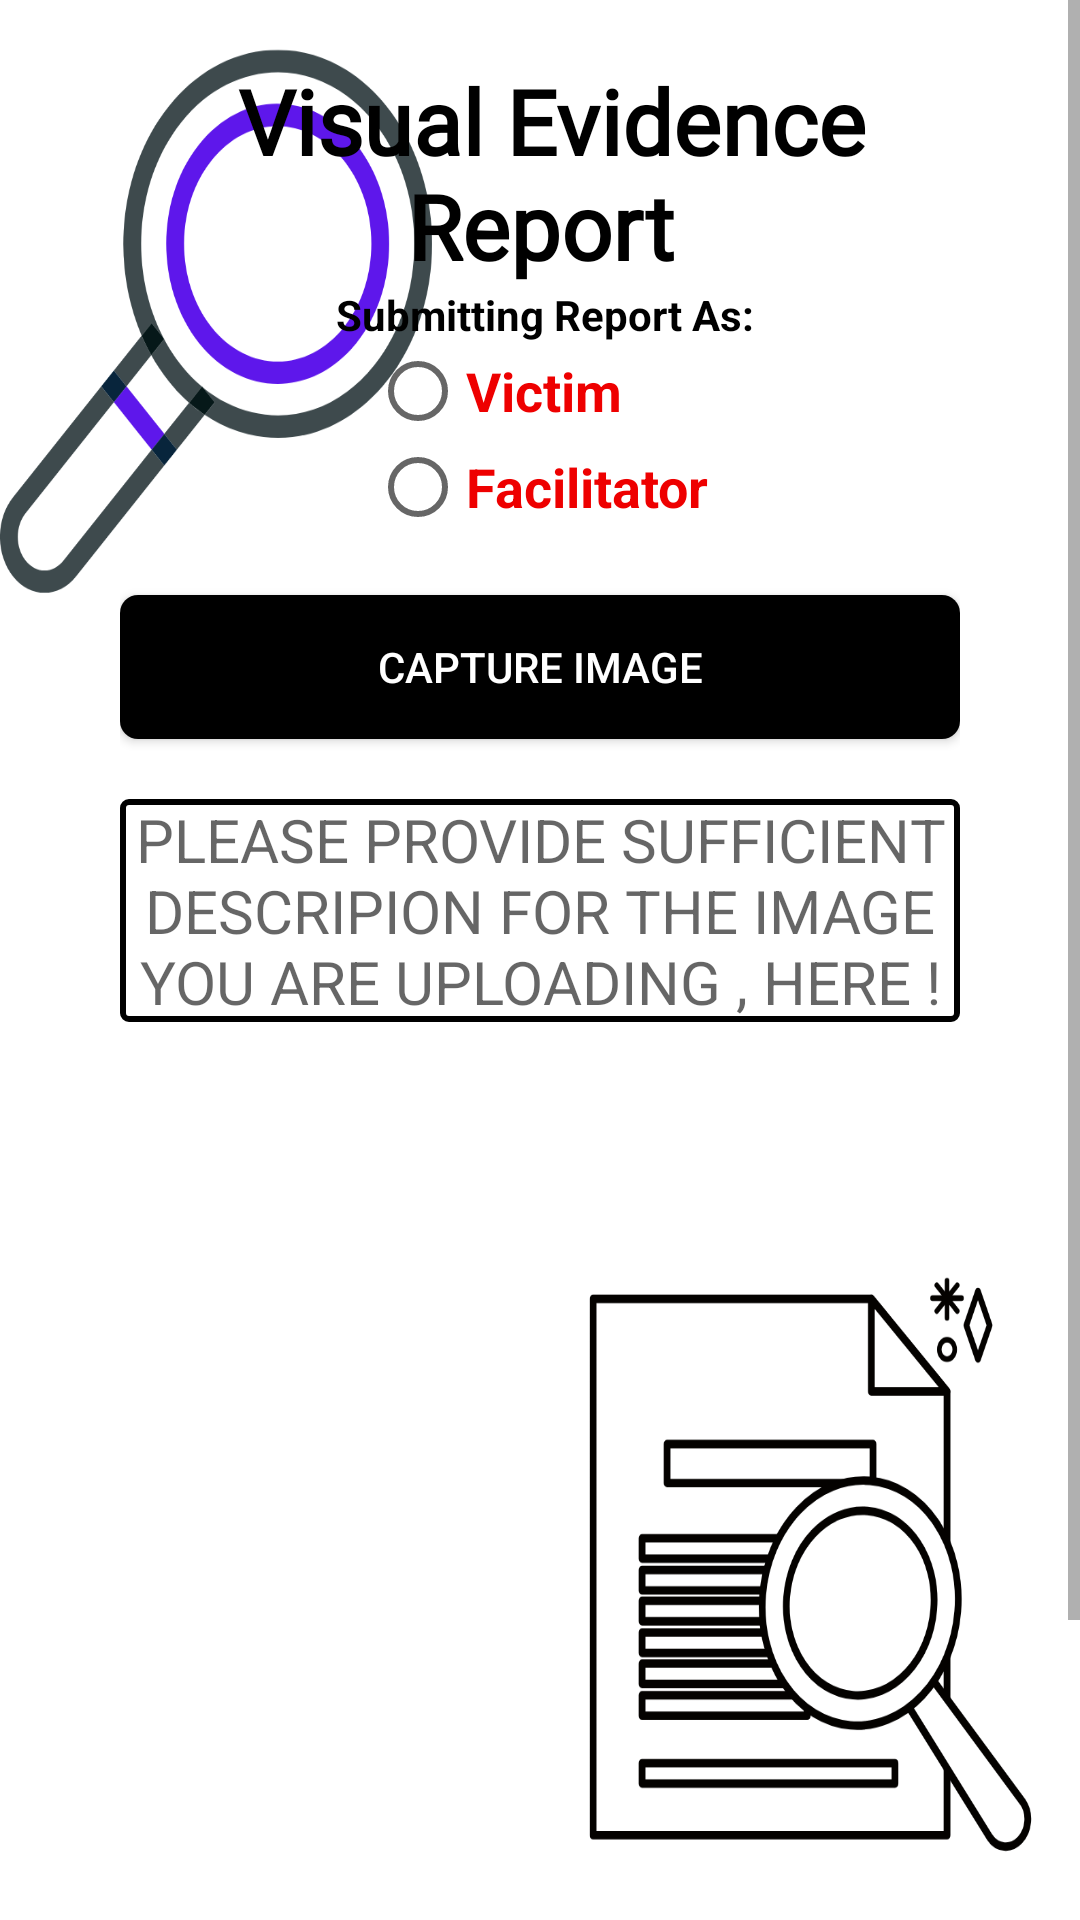

Here is an Android app screen rendered from its layout file. Give the layout XML and the strings, colors and styles it references.
<!-- AndroidManifest.xml: application theme AppTheme -->
<!-- res/layout/activity_visual_report.xml -->
<?xml version="1.0" encoding="utf-8"?>
<ScrollView xmlns:android="http://schemas.android.com/apk/res/android"
    xmlns:app="http://schemas.android.com/apk/res-auto"
    xmlns:tools="http://schemas.android.com/tools"
    android:layout_width="match_parent"
    android:layout_height="match_parent"
    tools:context=".VisualReport"
    android:background="@drawable/surakshasosfinalvisualevidencereport"
    >


    <LinearLayout
        android:layout_width="match_parent"
        android:layout_height="match_parent"
        android:layout_marginLeft="20sp"
        android:layout_marginRight="20sp"
        android:orientation="vertical"
        android:padding="20sp">

        <TextView
            android:id="@+id/textViewvisualreport"
            android:layout_width="match_parent"
            android:layout_height="wrap_content"
            android:fontFamily="@font/bungee"
            android:text=" Visual Evidence Report"
            android:textAlignment="center"
            android:textColor="@color/blackk"
            android:textSize="30sp"
            android:textStyle="bold" />

        <TextView
            android:id="@+id/textViewvisualreport22"
            android:layout_width="match_parent"
            android:layout_height="wrap_content"
            android:fontFamily="sans-serif"
            android:text=" Submitting Report As:"
            android:textAlignment="center"
            android:textColor="@color/blackk"
            android:textSize="14sp"
            android:textStyle="bold" />
        <RadioGroup
            android:id="@+id/radiogrp"
            android:layout_width="wrap_content"
            android:layout_height="wrap_content"
            android:layout_gravity="center">

            <RadioButton
                android:id="@+id/radio_one"
                android:layout_width="wrap_content"
                android:layout_height="wrap_content"
                android:text="Victim"
                android:textColor="#EE0000"
                android:textSize="18sp"
                android:textStyle="bold"></RadioButton>

            <RadioButton
                android:id="@+id/radio_two"
                android:layout_width="wrap_content"
                android:layout_height="wrap_content"

                android:text="Facilitator"
                android:textColor="#EE0000"
                android:textSize="18sp"
                android:textStyle="bold"></RadioButton>

        </RadioGroup>

        <Button
            android:id="@+id/cameraBtn"
            android:layout_width="match_parent"
            android:layout_height="wrap_content"
            android:layout_marginTop="20sp"
            android:background="@drawable/black_shape"
            android:text="Capture Image"
            android:textColor="#fff" />

        <EditText
            android:id="@+id/image_description"
            android:layout_width="match_parent"
            android:layout_height="wrap_content"
            android:layout_marginTop="20sp"
            android:background="@drawable/rounded_boarder"
            android:gravity="center_horizontal"
            android:hint="PLEASE PROVIDE SUFFICIENT DESCRIPION FOR THE IMAGE YOU ARE UPLOADING , HERE !"
            android:inputType="textMultiLine"
            android:textColor="#FF0000"
            android:textSize="20sp" />

        <ImageView
            android:id="@+id/displayImageView"
            android:layout_width="300sp"
            android:layout_height="300sp"
            android:layout_marginLeft="20sp"
            android:layout_marginTop="10sp"
            android:layout_marginRight="20sp"
            android:layout_weight="1"
            android:scaleType="centerCrop"
            android:visibility="visible" />


        <Button
            android:id="@+id/ReportUploadBtn"
            android:layout_width="match_parent"
            android:layout_height="wrap_content"
            android:layout_marginTop="10sp"
            android:layout_marginBottom="30sp"
            android:background="@drawable/black_shape"
            android:text="Send Visual Report"
            android:textColor="#fff"
            android:visibility="invisible" />


    </LinearLayout>


</ScrollView>
<!-- resources referenced by this layout -->
<resources>
  <color name="blackk">#000</color>
  <!-- drawable black_shape (drawable) -->
  <?xml version="1.0" encoding="utf-8"?>
  <shape xmlns:android="http://schemas.android.com/apk/res/android">
      <corners android:radius="6sp"/>
  
      <gradient android:startColor="#000000"
          android:endColor="#000000"/>
  </shape>
  <!-- drawable rounded_boarder (drawable) -->
  <?xml version="1.0" encoding="utf-8"?>
  <shape xmlns:android="http://schemas.android.com/apk/res/android">
  
          android:shape="rectangle">
  
          <corners
              android:radius="2dp"
              />
          <solid android:color="#ffffff"
              />
          <stroke
              android:width="2dip"
              android:color="#000" />
  </shape>
  <!-- drawable surakshasosfinalvisualevidencereport: png bitmap (drawable, 101542 bytes) -->
  <style name="AppTheme" parent="Theme.AppCompat.Light.DarkActionBar">
          
          <item name="colorPrimary">@color/design_default_color_primary</item>
          <item name="colorPrimaryDark">@color/design_default_color_primary</item>
          <item name="colorAccent">@color/colorAccent</item>
          <item name="android:statusBarColor">@color/design_default_color_primary</item>
      </style>
  <color name="colorAccent">#D81B60</color>
</resources>
